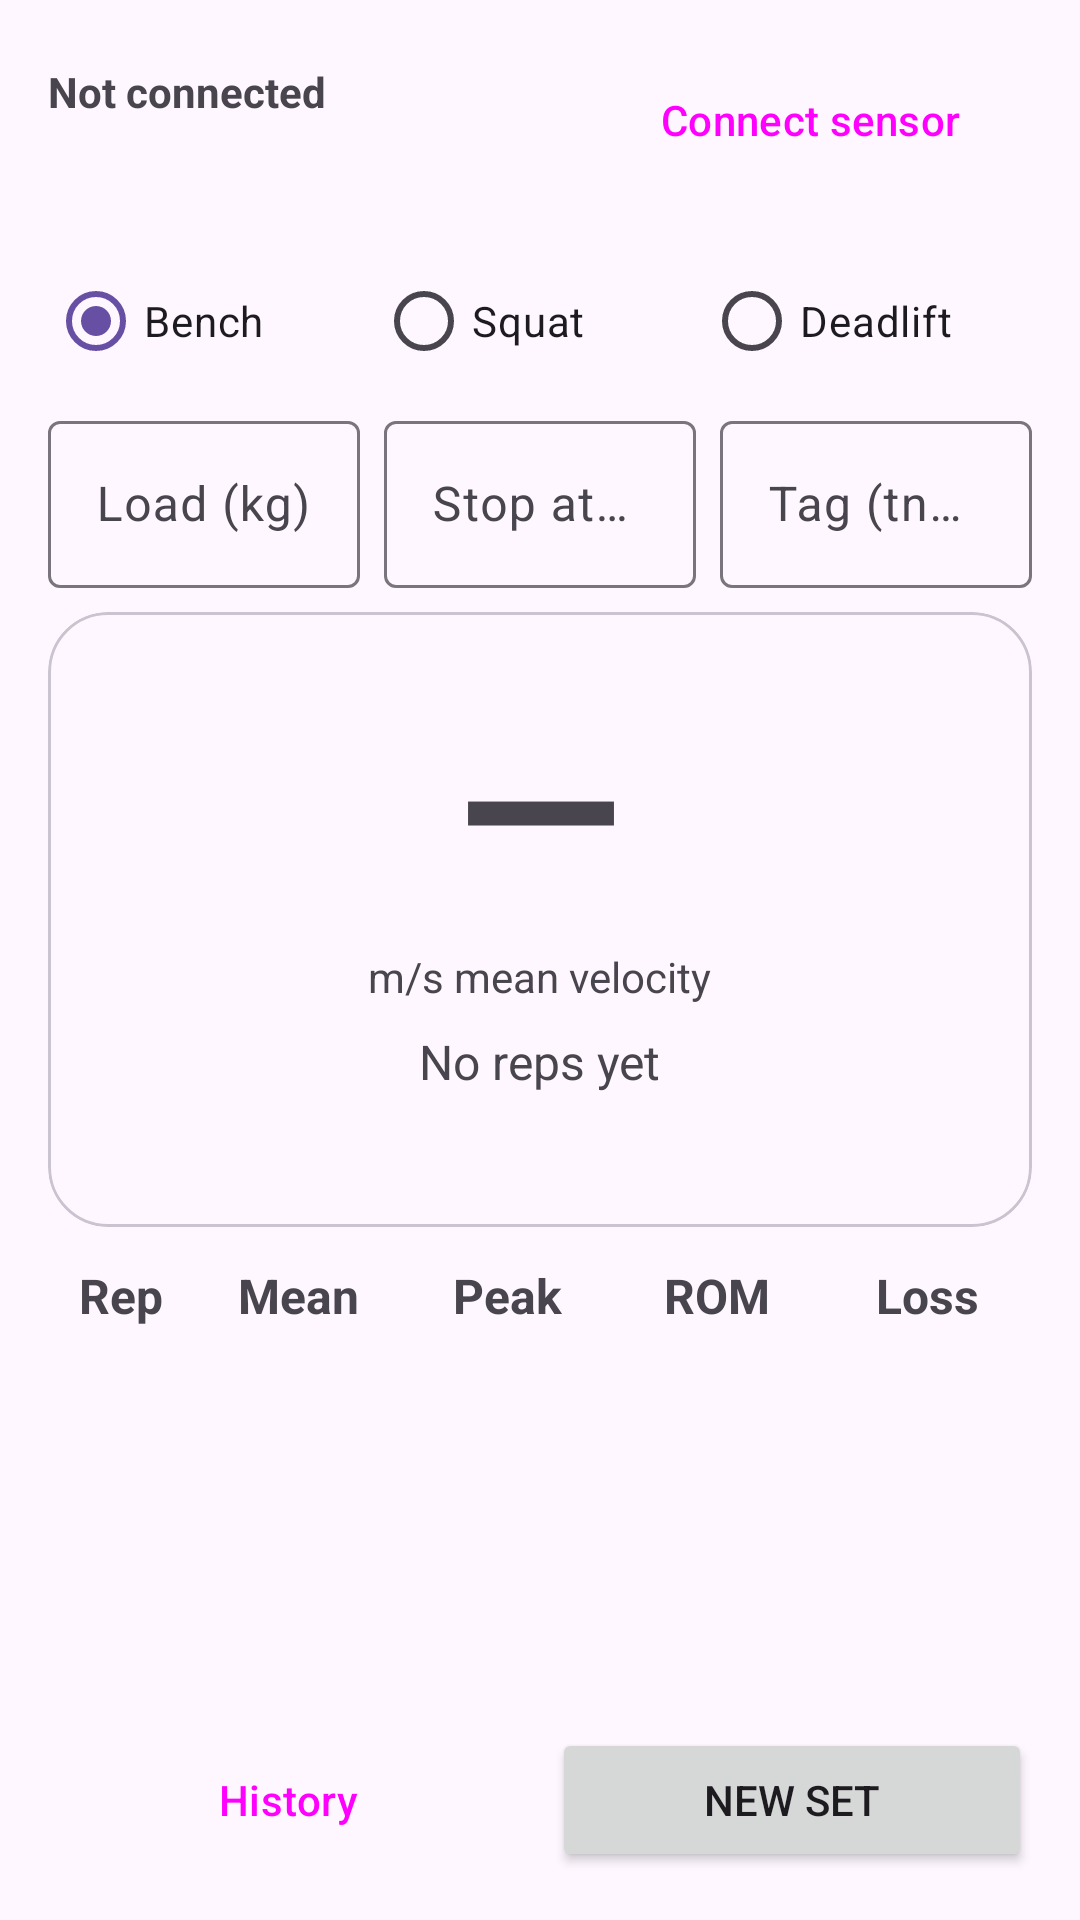

Layout XML and referenced resources for this Android screen:
<!-- AndroidManifest.xml: application theme Theme.VelocityTracker -->
<!-- res/layout/activity_main.xml -->
<?xml version="1.0" encoding="utf-8"?>
<LinearLayout xmlns:android="http://schemas.android.com/apk/res/android"
    xmlns:app="http://schemas.android.com/apk/res-auto"
    xmlns:tools="http://schemas.android.com/tools"
    android:id="@+id/main"
    android:layout_width="match_parent"
    android:layout_height="match_parent"
    android:keepScreenOn="true"
    android:orientation="vertical"
    android:padding="16dp"
    tools:context=".MainActivity">

    <LinearLayout
        android:layout_width="match_parent"
        android:layout_height="wrap_content"
        android:gravity="center_vertical"
        android:orientation="horizontal">

        <LinearLayout
            android:layout_width="0dp"
            android:layout_height="wrap_content"
            android:layout_weight="1"
            android:orientation="vertical">

            <TextView
                android:id="@+id/tvConnection"
                android:layout_width="match_parent"
                android:layout_height="wrap_content"
                android:text="@string/not_connected"
                android:textStyle="bold" />

            <TextView
                android:id="@+id/tvBattery"
                android:layout_width="match_parent"
                android:layout_height="wrap_content"
                android:text="" />
        </LinearLayout>

        <Button
            android:id="@+id/btnConnect"
            style="@style/Widget.Material3.Button.TonalButton"
            android:layout_width="wrap_content"
            android:layout_height="wrap_content"
            android:text="@string/connect" />
    </LinearLayout>

    <TextView
        android:id="@+id/tvStatus"
        android:layout_width="match_parent"
        android:layout_height="wrap_content"
        android:text="" />

    <RadioGroup
        android:id="@+id/liftGroup"
        android:layout_width="match_parent"
        android:layout_height="wrap_content"
        android:orientation="horizontal">

        <RadioButton
            android:id="@+id/radioBench"
            android:layout_width="0dp"
            android:layout_height="wrap_content"
            android:layout_weight="1"
            android:checked="true"
            android:text="@string/lift_bench" />

        <RadioButton
            android:id="@+id/radioSquat"
            android:layout_width="0dp"
            android:layout_height="wrap_content"
            android:layout_weight="1"
            android:text="@string/lift_squat" />

        <RadioButton
            android:id="@+id/radioDeadlift"
            android:layout_width="0dp"
            android:layout_height="wrap_content"
            android:layout_weight="1"
            android:text="@string/lift_deadlift" />
    </RadioGroup>

    <LinearLayout
        android:layout_width="match_parent"
        android:layout_height="wrap_content"
        android:layout_marginTop="4dp"
        android:orientation="horizontal">

        <com.google.android.material.textfield.TextInputLayout
            style="@style/Widget.Material3.TextInputLayout.OutlinedBox"
            android:layout_width="0dp"
            android:layout_height="wrap_content"
            android:layout_marginEnd="8dp"
            android:layout_weight="1"
            android:hint="@string/hint_load">

            <com.google.android.material.textfield.TextInputEditText
                android:id="@+id/etLoad"
                android:layout_width="match_parent"
                android:layout_height="wrap_content"
                android:imeOptions="actionDone"
                android:inputType="numberDecimal"
                android:maxLines="1" />
        </com.google.android.material.textfield.TextInputLayout>

        <com.google.android.material.textfield.TextInputLayout
            style="@style/Widget.Material3.TextInputLayout.OutlinedBox"
            android:layout_width="0dp"
            android:layout_height="wrap_content"
            android:layout_weight="1"
            android:hint="@string/hint_alert">

            <com.google.android.material.textfield.TextInputEditText
                android:id="@+id/etAlert"
                android:layout_width="match_parent"
                android:layout_height="wrap_content"
                android:imeOptions="actionDone"
                android:inputType="number"
                android:maxLines="1" />
        </com.google.android.material.textfield.TextInputLayout>

        <com.google.android.material.textfield.TextInputLayout
            style="@style/Widget.Material3.TextInputLayout.OutlinedBox"
            android:layout_width="0dp"
            android:layout_height="wrap_content"
            android:layout_marginStart="8dp"
            android:layout_weight="1"
            android:hint="@string/hint_tag">

            <com.google.android.material.textfield.TextInputEditText
                android:id="@+id/etTag"
                android:layout_width="match_parent"
                android:layout_height="wrap_content"
                android:imeOptions="actionDone"
                android:inputType="text"
                android:maxLines="1" />
        </com.google.android.material.textfield.TextInputLayout>
    </LinearLayout>

    <com.google.android.material.card.MaterialCardView
        android:id="@+id/cardLast"
        android:layout_width="match_parent"
        android:layout_height="wrap_content"
        android:layout_marginTop="8dp"
        app:cardCornerRadius="20dp"
        app:cardElevation="0dp">

        <LinearLayout
            android:layout_width="match_parent"
            android:layout_height="wrap_content"
            android:gravity="center_horizontal"
            android:orientation="vertical"
            android:padding="16dp">

            <TextView
                android:id="@+id/tvLastRep"
                android:layout_width="wrap_content"
                android:layout_height="wrap_content"
                android:text="@string/dash"
                android:textSize="72sp"
                android:textStyle="bold" />

            <TextView
                android:id="@+id/tvLastUnit"
                android:layout_width="wrap_content"
                android:layout_height="wrap_content"
                android:text="@string/unit_mean" />

            <TextView
                android:id="@+id/tvLastDetail"
                android:layout_width="wrap_content"
                android:layout_height="wrap_content"
                android:layout_marginTop="8dp"
                android:text="@string/no_reps_yet"
                android:textSize="16sp" />

            <TextView
                android:id="@+id/tvLoss"
                android:layout_width="wrap_content"
                android:layout_height="wrap_content"
                android:layout_marginTop="4dp"
                android:text=""
                android:textSize="18sp"
                android:textStyle="bold" />
        </LinearLayout>
    </com.google.android.material.card.MaterialCardView>

    <LinearLayout
        android:layout_width="match_parent"
        android:layout_height="wrap_content"
        android:layout_marginTop="12dp"
        android:orientation="horizontal"
        android:paddingBottom="4dp">

        <TextView
            style="@style/RepCell"
            android:layout_weight="0.7"
            android:text="@string/col_rep"
            android:textStyle="bold" />

        <TextView
            style="@style/RepCell"
            android:text="@string/col_mean"
            android:textStyle="bold" />

        <TextView
            style="@style/RepCell"
            android:text="@string/col_peak"
            android:textStyle="bold" />

        <TextView
            style="@style/RepCell"
            android:text="@string/col_rom"
            android:textStyle="bold" />

        <TextView
            style="@style/RepCell"
            android:text="@string/col_loss"
            android:textStyle="bold" />
    </LinearLayout>

    <ScrollView
        android:layout_width="match_parent"
        android:layout_height="0dp"
        android:layout_weight="1">

        <LinearLayout
            android:layout_width="match_parent"
            android:layout_height="wrap_content"
            android:orientation="vertical">

            <LinearLayout
                android:id="@+id/repsContainer"
                android:layout_width="match_parent"
                android:layout_height="wrap_content"
                android:orientation="vertical" />

            <TextView
                android:id="@+id/tvLogFile"
                android:layout_width="match_parent"
                android:layout_height="wrap_content"
                android:layout_marginTop="12dp"
                android:textSize="11sp" />
        </LinearLayout>
    </ScrollView>

    <LinearLayout
        android:layout_width="match_parent"
        android:layout_height="wrap_content"
        android:layout_marginTop="8dp"
        android:orientation="horizontal">

        <Button
            android:id="@+id/btnHistory"
            style="@style/Widget.Material3.Button.OutlinedButton"
            android:layout_width="0dp"
            android:layout_height="wrap_content"
            android:layout_marginEnd="8dp"
            android:layout_weight="1"
            android:text="@string/history" />

        <Button
            android:id="@+id/btnNewSet"
            android:layout_width="0dp"
            android:layout_height="wrap_content"
            android:layout_weight="1"
            android:text="@string/new_set" />
    </LinearLayout>
</LinearLayout>
<!-- resources referenced by this layout -->
<resources>
  <string name="col_loss">Loss</string>
  <string name="col_mean">Mean</string>
  <string name="col_peak">Peak</string>
  <string name="col_rep">Rep</string>
  <string name="col_rom">ROM</string>
  <string name="connect">Connect sensor</string>
  <string name="dash">—</string>
  <string name="hint_alert">Stop at loss (%)</string>
  <string name="hint_load">Load (kg)</string>
  <string name="hint_tag">Tag (tng, 3-2-x…)</string>
  <string name="history">History</string>
  <string name="lift_bench">Bench</string>
  <string name="lift_deadlift">Deadlift</string>
  <string name="lift_squat">Squat</string>
  <string name="new_set">New set</string>
  <string name="no_reps_yet">No reps yet</string>
  <string name="not_connected">Not connected</string>
  <string name="unit_mean">m/s mean velocity</string>
  <style name="RepCell">
          <item name="android:layout_width">0dp</item>
          <item name="android:layout_height">wrap_content</item>
          <item name="android:layout_weight">1</item>
          <item name="android:gravity">center</item>
          <item name="android:textSize">16sp</item>
      </style>
  <style name="Theme.VelocityTracker" parent="Base.Theme.VelocityTracker" />
  <style name="Base.Theme.VelocityTracker" parent="Theme.Material3.DayNight.NoActionBar">
          
          
      </style>
</resources>
